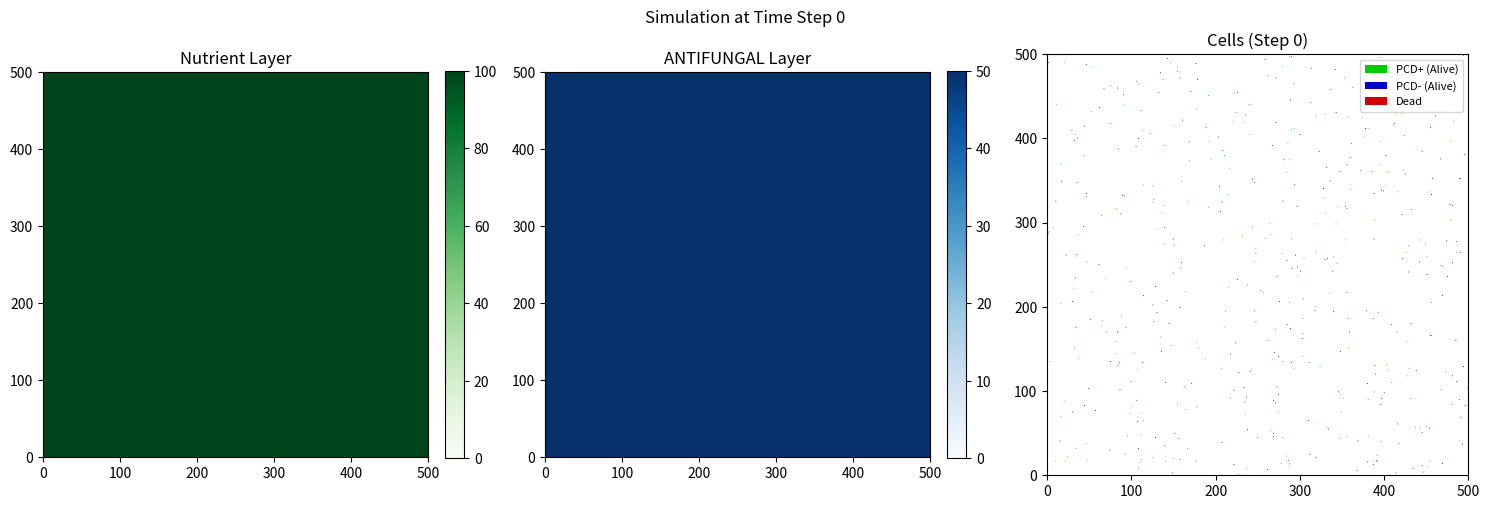
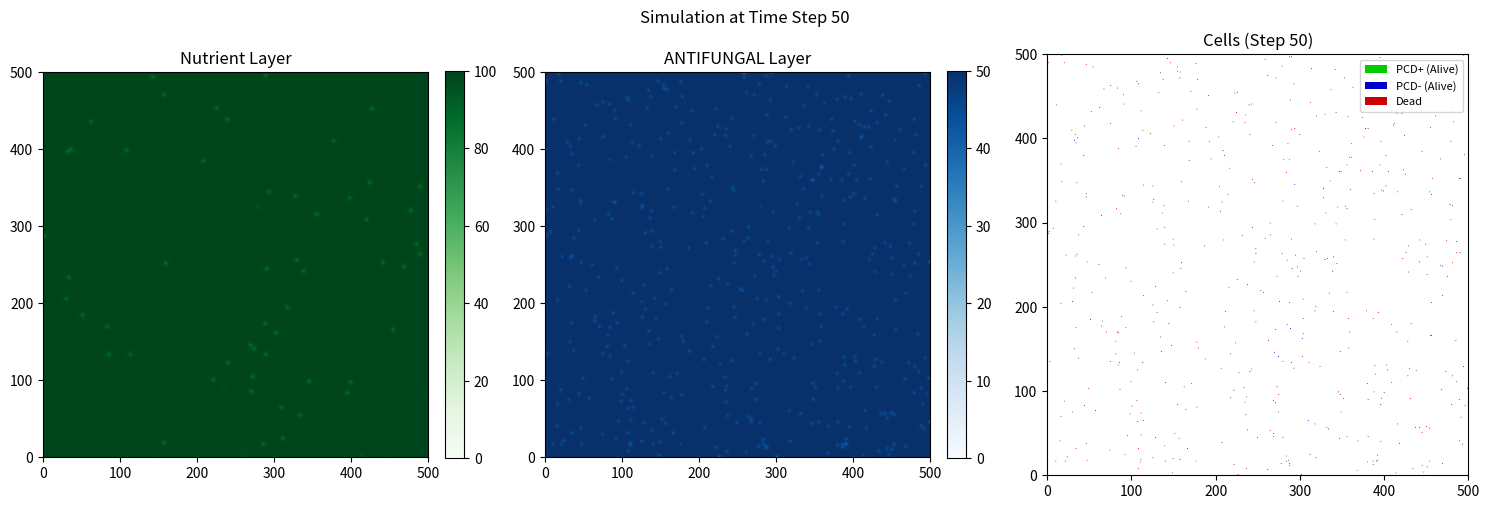

The script that saved these images, in order:
import numpy as np
import matplotlib.pyplot as plt
from scipy.ndimage import convolve
import random
from matplotlib.patches import Patch

# --- AGENT CLASSES ---

class CellAgent:
    """Base class for all cells."""
    def __init__(self, x, y):
        self.x = x
        self.y = y
        self.alive = True

    def step(self, local_ANTIFUNGAL):
        # To be overridden by subclasses
        pass

class PCDPlus(CellAgent):
    """PCD+ Genotype: 70% chance of apoptosis if ANTIFUNGAL >= 30"""
    def step(self, local_ANTIFUNGAL):
        if self.alive and local_ANTIFUNGAL >= 30.0:
            if random.random() < 0.70:
                self.alive = False

class PCDMinus(CellAgent):
    """PCD- Genotype: 10% chance of necrosis if ANTIFUNGAL >= 50"""
    def step(self, local_ANTIFUNGAL):
        if self.alive and local_ANTIFUNGAL >= 50.0:
            if random.random() < 0.10:
                self.alive = False

# --- MODEL CLASS ---

class PetriDishModel:
    def __init__(self, size_um=500, initial_cells=500):
        self.size = size_um
        
        self.nutrient_layer = np.full((self.size, self.size), 100.0)
        
        # Note: Starting at 50.0 means cells will experience death triggers immediately!
        self.ANTIFUNGAL_layer = np.full((self.size, self.size), 50.0)
        
        # PDE Parameters
        self.D_n = 0.2       # Nutrient diffusion coeff
        self.lambda_n = 0.1  # Nutrient consumption rate by LIVING cells
        
        self.D_f = 0.1       # ANTIFUNGAL diffusion coeff
        self.lambda_f = 0.05 # ANTIFUNGAL absorption rate by DEAD cells
        
        self.laplacian_kernel = np.array([[0,  1, 0],
                                          [1, -4, 1],
                                          [0,  1, 0]])
        
        # Initialize a 50/50 mix of the two genotypes
        self.agents = []
        for i in range(initial_cells):
            x = np.random.randint(0, self.size)
            y = np.random.randint(0, self.size)
            if i % 2 == 0:
                self.agents.append(PCDPlus(x, y))
            else:
                self.agents.append(PCDMinus(x, y))

    def step_environment(self, dt=1.0):
        # 1. Ask cells to check their local environment and update status
        for agent in self.agents:
            if agent.alive:
                local_f = self.ANTIFUNGAL_layer[agent.y, agent.x]
                agent.step(local_f)
                
        # 2. Map where the living and dead cells are currently located
        living_density = np.zeros((self.size, self.size))
        dead_density = np.zeros((self.size, self.size))
        
        for agent in self.agents:
            if agent.alive:
                living_density[agent.y, agent.x] += 1
            else:
                dead_density[agent.y, agent.x] += 1
        
        # 3. Nutrients (Only LIVING cells act as sinks)
        laplacian_n = convolve(self.nutrient_layer, self.laplacian_kernel, mode='reflect')
        diffusion_n = self.D_n * laplacian_n
        consumption_n = self.lambda_n * living_density * self.nutrient_layer
        
        self.nutrient_layer += (diffusion_n - consumption_n) * dt
        self.nutrient_layer = np.clip(self.nutrient_layer, 0, None)

        # 4. ANTIFUNGAL (Only DEAD cells act as sinks)
        laplacian_f = convolve(self.ANTIFUNGAL_layer, self.laplacian_kernel, mode='reflect')
        diffusion_f = self.D_f * laplacian_f
        consumption_f = self.lambda_f * dead_density * self.ANTIFUNGAL_layer
        
        self.ANTIFUNGAL_layer += (diffusion_f - consumption_f) * dt
        self.ANTIFUNGAL_layer = np.clip(self.ANTIFUNGAL_layer, 0, None)

    def get_rgb_cell_grid(self):
        """Generates an RGB image to differentiate cell types."""
        # Create a white background
        img = np.ones((self.size, self.size, 3))
        
        for agent in self.agents:
            if agent.alive:
                if isinstance(agent, PCDPlus):
                    img[agent.y, agent.x] = [0, 0.8, 0] # Green for PCD+
                elif isinstance(agent, PCDMinus):
                    img[agent.y, agent.x] = [0, 0, 0.8] # Blue for PCD-
            else:
                img[agent.y, agent.x] = [0.8, 0, 0] # Red for Dead cells
                
        return img

    def visualize(self, step_num):
        fig, axes = plt.subplots(1, 3, figsize=(15, 5))
        extent = [0, self.size, 0, self.size]

        im1 = axes[0].imshow(self.nutrient_layer, cmap='Greens', extent=extent, origin='lower', vmin=0, vmax=100)
        axes[0].set_title('Nutrient Layer')
        fig.colorbar(im1, ax=axes[0], fraction=0.046, pad=0.04)

        im2 = axes[1].imshow(self.ANTIFUNGAL_layer, cmap='Blues', extent=extent, origin='lower', vmin=0, vmax=50)
        axes[1].set_title('ANTIFUNGAL Layer')
        fig.colorbar(im2, ax=axes[1], fraction=0.046, pad=0.04)

        # Cell Visualization
        rgb_cells = self.get_rgb_cell_grid()
        axes[2].imshow(rgb_cells, extent=extent, origin='lower')
        axes[2].set_title(f'Cells (Step {step_num})')
        
        # Custom Legend for the Cells
        legend_elements = [Patch(facecolor=[0, 0.8, 0], label='PCD+ (Alive)'),
                           Patch(facecolor=[0, 0, 0.8], label='PCD- (Alive)'),
                           Patch(facecolor=[0.8, 0, 0], label='Dead')]
        axes[2].legend(handles=legend_elements, loc='upper right', fontsize=8)

        plt.suptitle(f"Simulation at Time Step {step_num}")
        plt.tight_layout()
        plt.show()

# --- Run the Model ---
if __name__ == "__main__":
    model = PetriDishModel(size_um=500, initial_cells=500)
    
    # Show Initial State
    model.visualize(step_num=0)
    
    # Run the simulation forward in time
    for i in range(1, 51):
        model.step_environment(dt=1.0)
        
    # Show State after 50 steps
    model.visualize(step_num=50)
